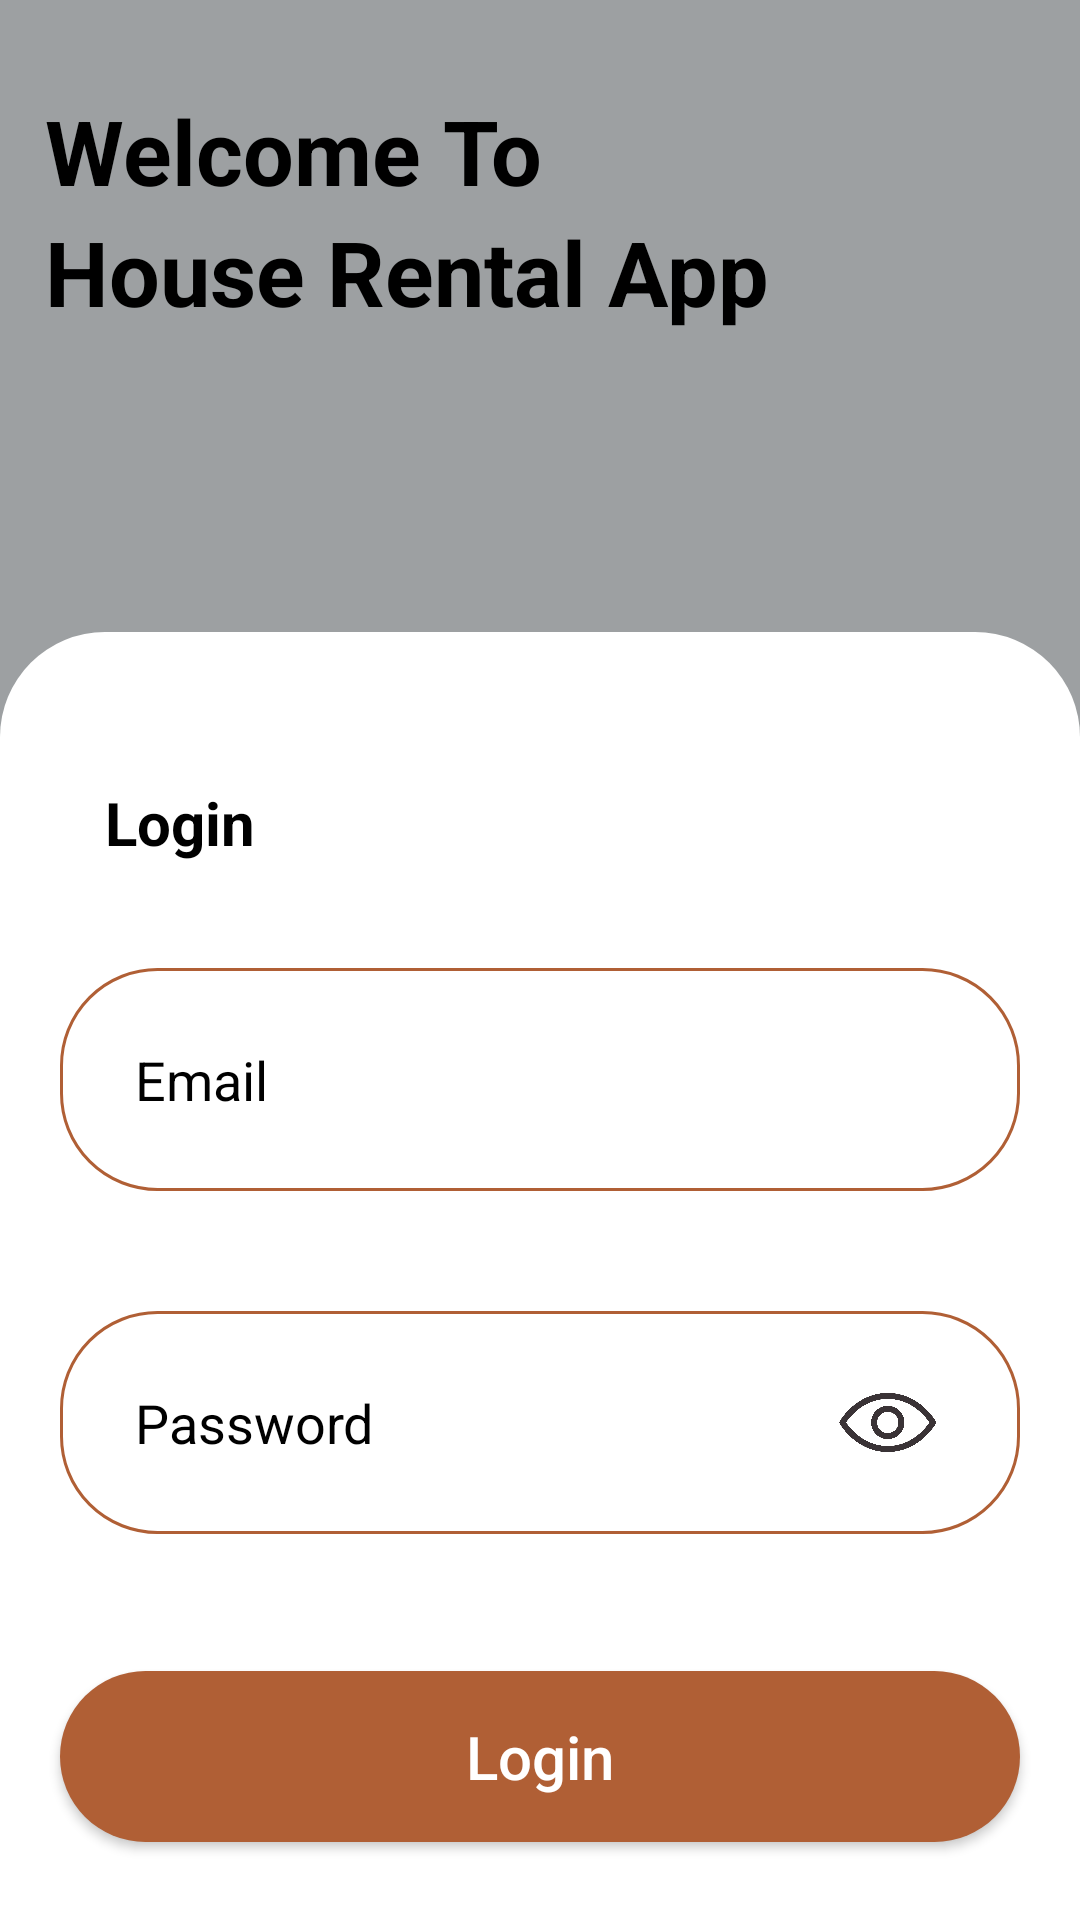

This screen was rendered from an Android layout file. Write that file and the resources it references.
<!-- AndroidManifest.xml: application theme Theme.HouseRentalApp -->
<!-- res/layout/activity_login.xml -->
<?xml version="1.0" encoding="utf-8"?>
<LinearLayout xmlns:android="http://schemas.android.com/apk/res/android"
    xmlns:app="http://schemas.android.com/apk/res-auto"
    xmlns:tools="http://schemas.android.com/tools"
    android:layout_width="match_parent"
    android:layout_height="match_parent"
    android:gravity="center"
    android:orientation="vertical"
    tools:context=".screens.LoginActivity">


    <TextView
        android:id="@+id/welcome"
        android:layout_width="match_parent"
        android:layout_height="wrap_content"
        android:text="Welcome To"
        android:textSize="30sp"
        android:textStyle="bold"
        android:layout_marginTop="30dp"
        android:layout_marginStart="15dp"
        android:layout_marginEnd="15dp"/>

    <TextView
        android:id="@+id/rental_app"
        android:layout_width="match_parent"
        android:layout_height="wrap_content"
        android:text="@string/app_name"
        android:layout_below="@+id/welcome"
        android:textSize="30sp"
        android:textStyle="bold"
        android:layout_marginStart="15dp"
        android:layout_marginEnd="15dp"/>

    <LinearLayout
        android:background="@drawable/layout_bg"
        android:layout_marginTop="100dp"
        android:layout_width="match_parent"
        android:layout_height="match_parent"
        android:layout_alignParentEnd="true"
        android:layout_alignParentBottom="true"
        android:layout_alignParentStart="true"
        android:orientation="vertical">

        <androidx.core.widget.NestedScrollView
            android:layout_width="match_parent"
            android:layout_height="match_parent">

            <LinearLayout
                android:orientation="vertical"
                android:layout_width="match_parent"
                android:layout_height="match_parent">

            <TextView
                android:layout_width="match_parent"
                android:layout_height="wrap_content"
                android:layout_marginTop="35dp"
                android:layout_marginStart="20dp"
                android:layout_marginEnd="20dp"
                android:padding="15dp"
                android:text="Login"
                android:textSize="20sp"
                android:textStyle="bold"/>


                <EditText
                    android:id="@+id/user_email"
                    android:layout_width="match_parent"
                    android:layout_height="wrap_content"
                    android:layout_margin="20dp"
                    android:hint="Email"
                    android:textColor="@color/black"
                    android:textColorHint="@color/black"
                    android:background="@drawable/edit_bg"
                    android:padding="25dp"/>

                <RelativeLayout
                    android:layout_width="match_parent"
                    android:layout_height="120dp">

                    <EditText
                        android:id="@+id/user_password"
                        android:layout_width="match_parent"
                        android:layout_height="wrap_content"
                        android:layout_marginStart="20dp"
                        android:layout_marginTop="20dp"
                        android:layout_marginEnd="20dp"
                        android:layout_marginBottom="20dp"
                        android:background="@drawable/edit_bg"
                        android:hint="Password"
                        android:inputType="textPassword"
                        android:padding="25dp"
                        android:textColor="@color/black"
                        android:textColorHint="@color/black" />


                    <ImageView
                        android:id="@+id/passwordIcon"
                        android:layout_width="50dp"
                        android:layout_height="50dp"
                        android:layout_alignEnd="@+id/user_password"
                        android:layout_alignBottom="@+id/user_password"
                        android:layout_alignTop="@+id/user_password"
                        android:layout_marginEnd="20dp"
                        android:adjustViewBounds="true"
                        android:src="@drawable/password_show" />

                </RelativeLayout>

                <androidx.appcompat.widget.AppCompatButton
                    android:id="@+id/login_button"
                    android:layout_width="match_parent"
                    android:layout_height="wrap_content"
                    android:padding="15dp"
                    android:layout_margin="20dp"
                    android:text="Login"
                    android:textAllCaps="false"
                    android:background="@drawable/button_bg"
                    android:textColor="@color/white"
                    android:textSize="20sp" />

                <RelativeLayout
                    android:layout_width="match_parent"
                    android:layout_height="wrap_content"
                    android:layout_marginTop="5dp"
                    android:layout_marginEnd="20dp"
                    android:layout_marginStart="20dp">

                    <View
                        android:layout_centerVertical="true"
                        android:layout_width="match_parent"
                        android:layout_height="1dp"
                        android:background="#1A000000"
                        android:layout_toStartOf="@id/ortxt"
                        android:layout_marginStart="20dp"
                        android:layout_marginEnd="20dp"/>

                    <TextView
                        android:id="@+id/ortxt"
                        android:layout_width="wrap_content"
                        android:layout_height="wrap_content"
                        android:layout_centerInParent="true"
                        android:text="OR"
                        android:textSize="20dp"
                        android:textColor="@color/black"/>

                    <View
                        android:layout_centerVertical="true"
                        android:layout_width="match_parent"
                        android:layout_height="1dp"
                        android:background="#1A000000"
                        android:layout_toEndOf="@id/ortxt"
                        android:layout_marginStart="20dp"
                        android:layout_marginEnd="20dp"/>

                </RelativeLayout>


                <LinearLayout
                    android:layout_width="wrap_content"
                    android:layout_height="wrap_content"
                    android:orientation="horizontal"
                    android:layout_gravity="center"
                    android:layout_marginTop="20dp"
                    android:layout_marginBottom="100dp">

                    <TextView
                        android:layout_width="wrap_content"
                        android:layout_height="wrap_content"
                        android:text="Don't have an account?"
                        android:textColor="@color/black"
                        android:textSize="20dp"/>

                    <TextView
                        android:id="@+id/dont_have_account"
                        android:layout_width="match_parent"
                        android:layout_height="wrap_content"
                        android:text="Sign up"
                        android:layout_marginStart="5dp"
                        android:textSize="20sp"
                        android:textColor="@color/primary"
                        android:textAlignment="center"
                        android:textStyle="italic"/>

                </LinearLayout>

            </LinearLayout>

        </androidx.core.widget.NestedScrollView>


    </LinearLayout>

</LinearLayout>
<!-- resources referenced by this layout -->
<resources>
  <color name="black">#FF000000</color>
  <color name="primary">#01AED8</color>
  <color name="white">#FFFFFFFF</color>
  <!-- drawable button_bg (drawable) -->
  <?xml version="1.0" encoding="utf-8"?>
  <shape xmlns:android="http://schemas.android.com/apk/res/android"
      android:shape="rectangle">
  
      <solid android:color="@color/dark_orange"/>
      <corners android:radius="35dp"/>
  
  </shape>
  <!-- drawable edit_bg (drawable) -->
  <?xml version="1.0" encoding="utf-8"?>
  <shape xmlns:android="http://schemas.android.com/apk/res/android">
  
      <corners android:radius="32dp"/>
      <stroke android:color="@color/dark_orange"
          android:width="1dp"/>
  
  </shape>
  <!-- drawable layout_bg (drawable) -->
  <?xml version="1.0" encoding="utf-8"?>
  <shape xmlns:android="http://schemas.android.com/apk/res/android">
  
      <solid android:color="@color/white"/>
      <corners android:topLeftRadius="35dp"
          android:topRightRadius="35dp"/>
  
  
  </shape>
  <!-- drawable password_show: png bitmap (drawable, 46140 bytes) -->
  <string name="app_name">House Rental App</string>
  <style name="Theme.HouseRentalApp" parent="Theme.MaterialComponents.DayNight.NoActionBar">
          
          <item name="colorPrimary">@color/purple_500</item>
          <item name="colorPrimaryVariant">@color/purple_700</item>
          <item name="colorOnPrimary">@color/black</item>
          
          <item name="colorSecondary">@color/teal_200</item>
          <item name="colorSecondaryVariant">@color/teal_700</item>
          <item name="colorOnSecondary">@color/black</item>
          
          <item name="android:statusBarColor">@color/dark_orange</item>
          
          <item name="android:textColor">@color/black</item>
          <item name="civ_border_color">@color/black</item>
  
          <item name="android:windowBackground">@color/dark_grey</item>
  
      </style>
  <color name="dark_orange">#B05F35</color>
  <color name="purple_500">#FF6200EE</color>
  <color name="purple_700">#FF3700B3</color>
  <color name="teal_200">#FF03DAC5</color>
  <color name="teal_700">#FF018786</color>
  <color name="dark_grey">#9DA0A2</color>
</resources>
